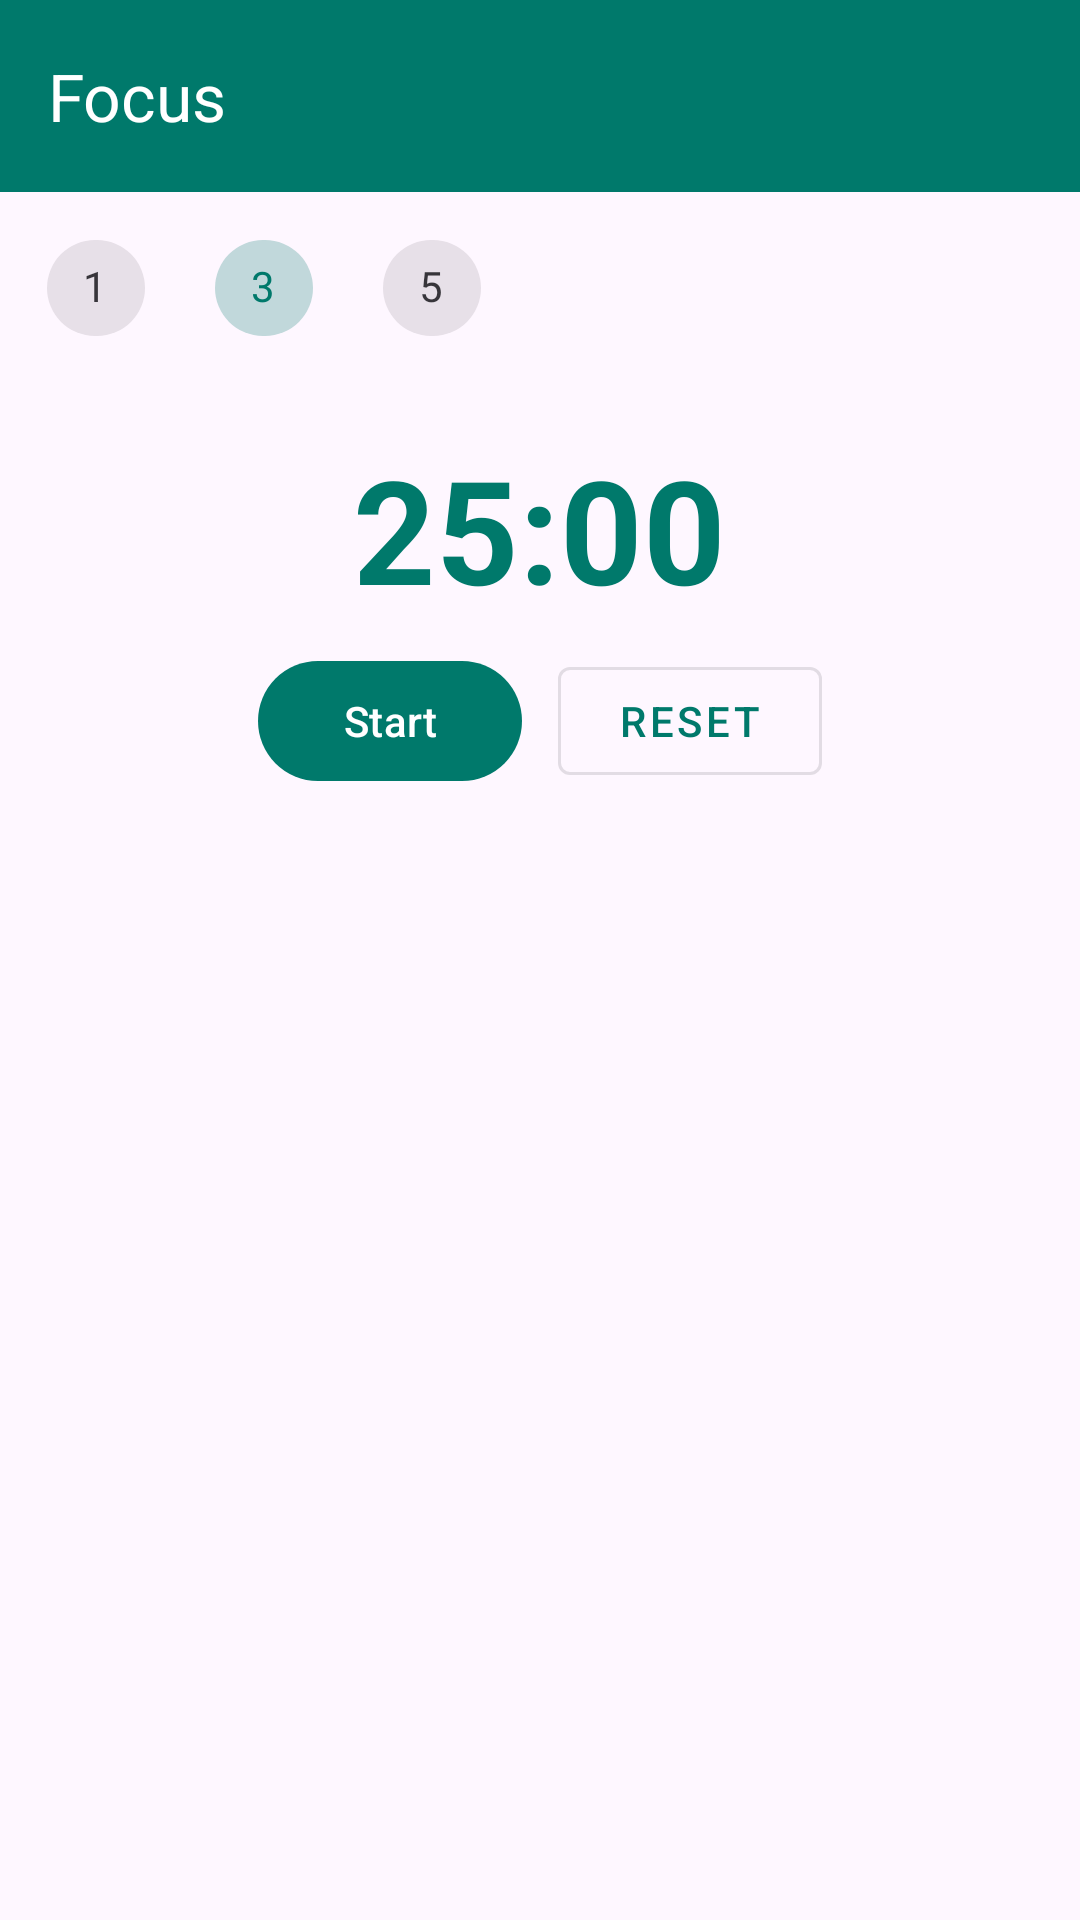

Write the Android layout XML for this screen, with the resource values it uses.
<!-- AndroidManifest.xml: application theme Theme.AANO -->
<!-- res/layout/fragment_focus.xml -->
<?xml version="1.0" encoding="utf-8"?>
<LinearLayout xmlns:android="http://schemas.android.com/apk/res/android"
    xmlns:app="http://schemas.android.com/apk/res-auto"
    android:layout_width="match_parent"
    android:layout_height="match_parent"
    android:orientation="vertical">

    <com.google.android.material.appbar.MaterialToolbar
        android:id="@+id/toolbar"
        android:layout_width="match_parent"
        android:layout_height="?attr/actionBarSize"
        android:background="@color/brand"
        app:title="@string/tab_focus"
        app:titleTextColor="@color/surface" />

    <com.google.android.material.chip.ChipGroup
        android:id="@+id/focusCountGroup"
        android:layout_width="match_parent"
        android:layout_height="wrap_content"
        android:padding="8dp"
        app:singleSelection="true"
        app:selectionRequired="true">

        <com.google.android.material.chip.Chip
            android:id="@+id/focus1"
            style="@style/Widget.MaterialComponents.Chip.Choice"
            android:layout_width="wrap_content"
            android:layout_height="wrap_content"
            android:text="1" />

        <com.google.android.material.chip.Chip
            android:id="@+id/focus3"
            style="@style/Widget.MaterialComponents.Chip.Choice"
            android:layout_width="wrap_content"
            android:layout_height="wrap_content"
            android:checked="true"
            android:text="3" />

        <com.google.android.material.chip.Chip
            android:id="@+id/focus5"
            style="@style/Widget.MaterialComponents.Chip.Choice"
            android:layout_width="wrap_content"
            android:layout_height="wrap_content"
            android:text="5" />
    </com.google.android.material.chip.ChipGroup>

    <LinearLayout
        android:layout_width="match_parent"
        android:layout_height="wrap_content"
        android:gravity="center_horizontal"
        android:orientation="vertical"
        android:padding="16dp">

        <TextView
            android:id="@+id/timerText"
            android:layout_width="wrap_content"
            android:layout_height="wrap_content"
            android:textSize="48sp"
            android:textStyle="bold"
            android:textColor="@color/brand"
            android:text="25:00" />

        <LinearLayout
            android:layout_width="wrap_content"
            android:layout_height="wrap_content"
            android:layout_marginTop="8dp"
            android:orientation="horizontal">

            <com.google.android.material.button.MaterialButton
                android:id="@+id/btnTimer"
                android:layout_width="wrap_content"
                android:layout_height="wrap_content"
                android:text="@string/focus_timer_start" />

            <com.google.android.material.button.MaterialButton
                android:id="@+id/btnReset"
                style="@style/Widget.MaterialComponents.Button.OutlinedButton"
                android:layout_width="wrap_content"
                android:layout_height="wrap_content"
                android:layout_marginStart="12dp"
                android:text="@string/focus_timer_reset" />
        </LinearLayout>
    </LinearLayout>

    <FrameLayout
        android:layout_width="match_parent"
        android:layout_height="0dp"
        android:layout_weight="1">

        <androidx.recyclerview.widget.RecyclerView
            android:id="@+id/focusList"
            android:layout_width="match_parent"
            android:layout_height="match_parent"
            android:clipToPadding="false"
            android:paddingBottom="24dp" />

        <TextView
            android:id="@+id/emptyView"
            android:layout_width="match_parent"
            android:layout_height="match_parent"
            android:gravity="center"
            android:padding="24dp"
            android:text="@string/focus_none"
            android:textAlignment="center"
            android:textColor="@color/on_surface"
            android:visibility="gone" />

        <com.google.android.material.button.MaterialButton
            android:id="@+id/btnShowHidden"
            style="@style/Widget.MaterialComponents.Button.TextButton"
            android:layout_width="wrap_content"
            android:layout_height="wrap_content"
            android:layout_gravity="bottom|center_horizontal"
            android:text="@string/focus_show_hidden"
            android:visibility="gone" />
    </FrameLayout>

</LinearLayout>
<!-- resources referenced by this layout -->
<resources>
  <color name="brand">#00796B</color>
  <color name="on_surface">#212121</color>
  <color name="surface">#FFFFFF</color>
  <string name="focus_none">Nothing to focus on. Add tasks in the Tasks tab, or unhide hidden tasks.</string>
  <string name="focus_show_hidden">Show hidden tasks again</string>
  <string name="focus_timer_reset">Reset</string>
  <string name="focus_timer_start">Start</string>
  <string name="tab_focus">Focus</string>
  <style name="Theme.AANO" parent="Theme.Material3.DayNight.NoActionBar">
          <item name="colorPrimary">@color/brand</item>
          <item name="colorPrimaryDark">@color/brand_dark</item>
          <item name="colorOnPrimary">@color/surface</item>
          <item name="android:statusBarColor">@color/brand_dark</item>
      </style>
  <color name="brand_dark">#004D40</color>
</resources>
